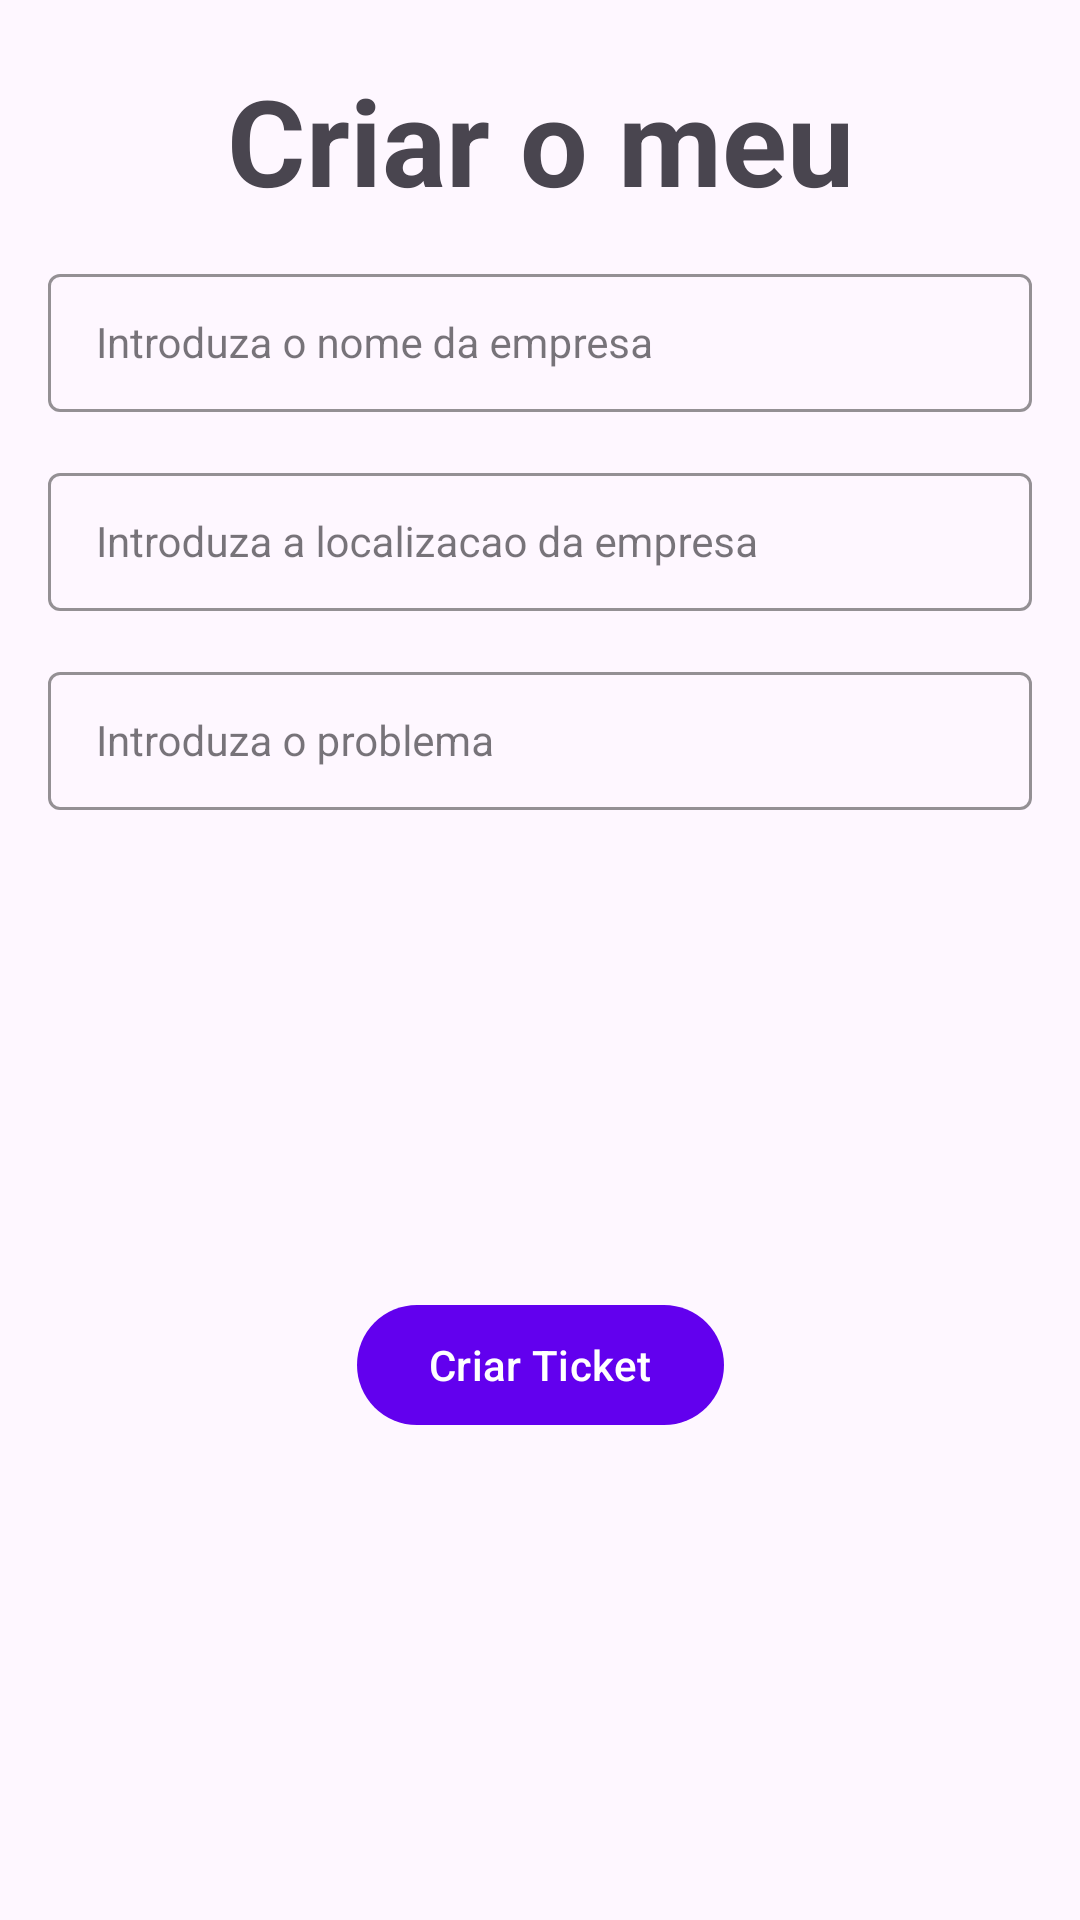

This screen was rendered from an Android layout file. Write that file and the resources it references.
<!-- AndroidManifest.xml: application theme Theme.APP_Registo_de_Tickets -->
<!-- res/layout/activity_insertion.xml -->
<?xml version="1.0" encoding="utf-8"?>
<androidx.constraintlayout.widget.ConstraintLayout xmlns:android="http://schemas.android.com/apk/res/android"
    xmlns:app="http://schemas.android.com/apk/res-auto"
    xmlns:tools="http://schemas.android.com/tools"
    android:layout_width="match_parent"
    android:layout_height="match_parent"
    tools:context=".InsertionActivity">

    <com.google.android.material.textfield.TextInputLayout
        android:id="@+id/etEmpNameLayout"
        style="@style/LoginTextInputOuterFieldStyle"
        android:layout_width="match_parent"
        android:layout_height="wrap_content"
        android:layout_marginHorizontal="16dp"
        app:boxStrokeColor="@color/yellow"
        app:hintTextColor="@color/yellow"
        app:layout_constraintEnd_toEndOf="parent"
        app:layout_constraintHorizontal_bias="0.5"
        app:layout_constraintStart_toStartOf="parent"
        app:layout_constraintTop_toBottomOf="@+id/title">

        <com.google.android.material.textfield.TextInputEditText
            android:id="@+id/etEmpName"
            style="@style/LoginTextInputInnerFieldStyle"
            android:layout_width="match_parent"
            android:layout_height="46dp"
            android:hint="Introduza o nome da empresa"
            android:inputType="textEmailAddress" />
    </com.google.android.material.textfield.TextInputLayout>

    <com.google.android.material.textfield.TextInputLayout
        android:id="@+id/etEmpLocalizacaoLayout"
        style="@style/LoginTextInputOuterFieldStyle"
        android:layout_width="match_parent"
        android:layout_height="wrap_content"
        android:layout_marginHorizontal="16dp"
        app:boxStrokeColor="@color/yellow"
        app:hintTextColor="@color/yellow"
        app:layout_constraintEnd_toEndOf="parent"
        app:layout_constraintStart_toStartOf="parent"
        app:layout_constraintTop_toBottomOf="@+id/etEmpNameLayout">

        <com.google.android.material.textfield.TextInputEditText
            android:id="@+id/etEmpLocalizacao"
            style="@style/LoginTextInputInnerFieldStyle"
            android:layout_width="match_parent"
            android:layout_height="46dp"
            android:hint="Introduza a localizacao da empresa"
            android:inputType="textEmailAddress" />

    </com.google.android.material.textfield.TextInputLayout>

    <com.google.android.material.textfield.TextInputLayout
        android:id="@+id/etEmpProblemLayout"
        style="@style/LoginTextInputOuterFieldStyle"
        android:layout_width="match_parent"
        android:layout_height="wrap_content"
        android:layout_marginHorizontal="16dp"
        app:boxStrokeColor="@color/yellow"
        app:hintTextColor="@color/yellow"
        app:layout_constraintEnd_toEndOf="parent"
        app:layout_constraintStart_toStartOf="parent"
        app:layout_constraintTop_toBottomOf="@+id/etEmpLocalizacaoLayout">

        <com.google.android.material.textfield.TextInputEditText
            android:id="@+id/etEmpProblem"
            style="@style/LoginTextInputInnerFieldStyle"
            android:layout_width="match_parent"
            android:layout_height="46dp"
            android:hint="Introduza o problema"
            android:inputType="textEmailAddress" />
    </com.google.android.material.textfield.TextInputLayout>

    <com.google.android.material.button.MaterialButton

        android:id="@+id/btnSave"
        android:layout_width="wrap_content"
        android:layout_height="wrap_content"
        android:text="Criar Ticket"
        app:layout_constraintBottom_toBottomOf="parent"
        app:layout_constraintEnd_toEndOf="parent"
        app:layout_constraintStart_toStartOf="parent"
        app:layout_constraintTop_toBottomOf="@+id/etEmpProblemLayout"/>

    <TextView
        android:id="@+id/title"
        android:layout_width="match_parent"
        android:layout_height="51dp"
        android:text="Criar o meu ticket"
        android:textSize="40dp"
        android:gravity="center"
        android:layout_margin="20dp"
        android:textStyle="bold"
        app:layout_constraintEnd_toEndOf="parent"
        app:layout_constraintStart_toStartOf="parent"
        app:layout_constraintTop_toTopOf="parent" />

</androidx.constraintlayout.widget.ConstraintLayout>
<!-- resources referenced by this layout -->
<resources>
  <color name="yellow">#FFC801</color>
  <style name="LoginTextInputInnerFieldStyle" parent="Widget.MaterialComponents.TextInputLayout.OutlinedBox">
          <item name="android:layout_width">match_parent</item>
          <item name="android:layout_height">wrap_content</item>
          <item name="android:textColor">@color/black</item>
          <item name="android:textColorHint">@color/black</item>
          <item name="android:maxLines">1</item>
          <item name="android:textSize">14sp</item>
          <item name="android:singleLine">true</item>
      </style>
  <style name="LoginTextInputOuterFieldStyle" parent="Widget.MaterialComponents.TextInputLayout.OutlinedBox">
          <item name="android:layout_width">match_parent</item>
          <item name="android:layout_height">wrap_content</item>
          <item name="android:layout_marginTop">15dp</item>
          <item name="android:layout_marginBottom">15dp</item>
      </style>
  <style name="Theme.APP_Registo_de_Tickets" parent="Base.Theme.APP_Registo_de_Tickets" />
  <color name="black">#FF000000</color>
  <style name="Base.Theme.APP_Registo_de_Tickets" parent="Theme.Material3.DayNight.NoActionBar">
          
          
          
          <item name="colorPrimary">@color/purple_500</item>
          <item name="colorPrimaryVariant">@color/purple_700</item>
          <item name="colorOnPrimary">@color/white</item>
          
          <item name="colorSecondary">@color/teal_200</item>
          <item name="colorSecondaryVariant">@color/teal_700</item>
          <item name="colorOnSecondary">@color/black</item>
          
          <item name="android:statusBarColor" tools:targetApi="l">@color/yellow</item>
          
      </style>
  <color name="purple_500">#FF6200EE</color>
  <color name="purple_700">#FF3700B3</color>
  <color name="white">#FFFFFFFF</color>
  <color name="teal_200">#FF03DAC5</color>
  <color name="teal_700">#FF018786</color>
</resources>
